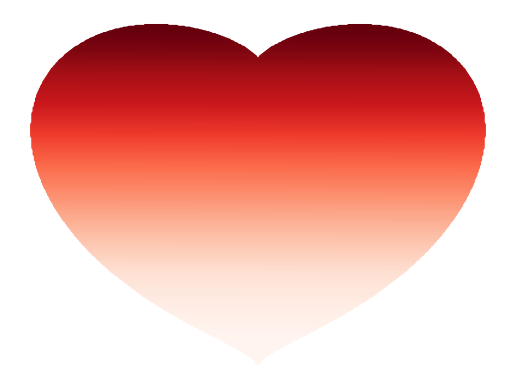

Source code (Python):
import matplotlib.pyplot as plt
import numpy as np


x_coords = np.linspace(-100, 100, 1000)
y_coords = np.linspace(-100, 100, 1000)
points = []
for y in y_coords:
    for x in x_coords:
        if((x*0.03)**2+(y*0.03)**2-1)**3-(x*0.03)**2*(y*0.03)**3<=0:
            points.append({"x":x,"y":y})
heart_x = list(map(lambda point:point['x'],points))
heart_y = list(map(lambda point:point['y'],points))

plt.scatter(heart_x, heart_y,s=5,c=range(len(heart_x)),cmap="Reds")

plt.axis("off")
plt.show()




